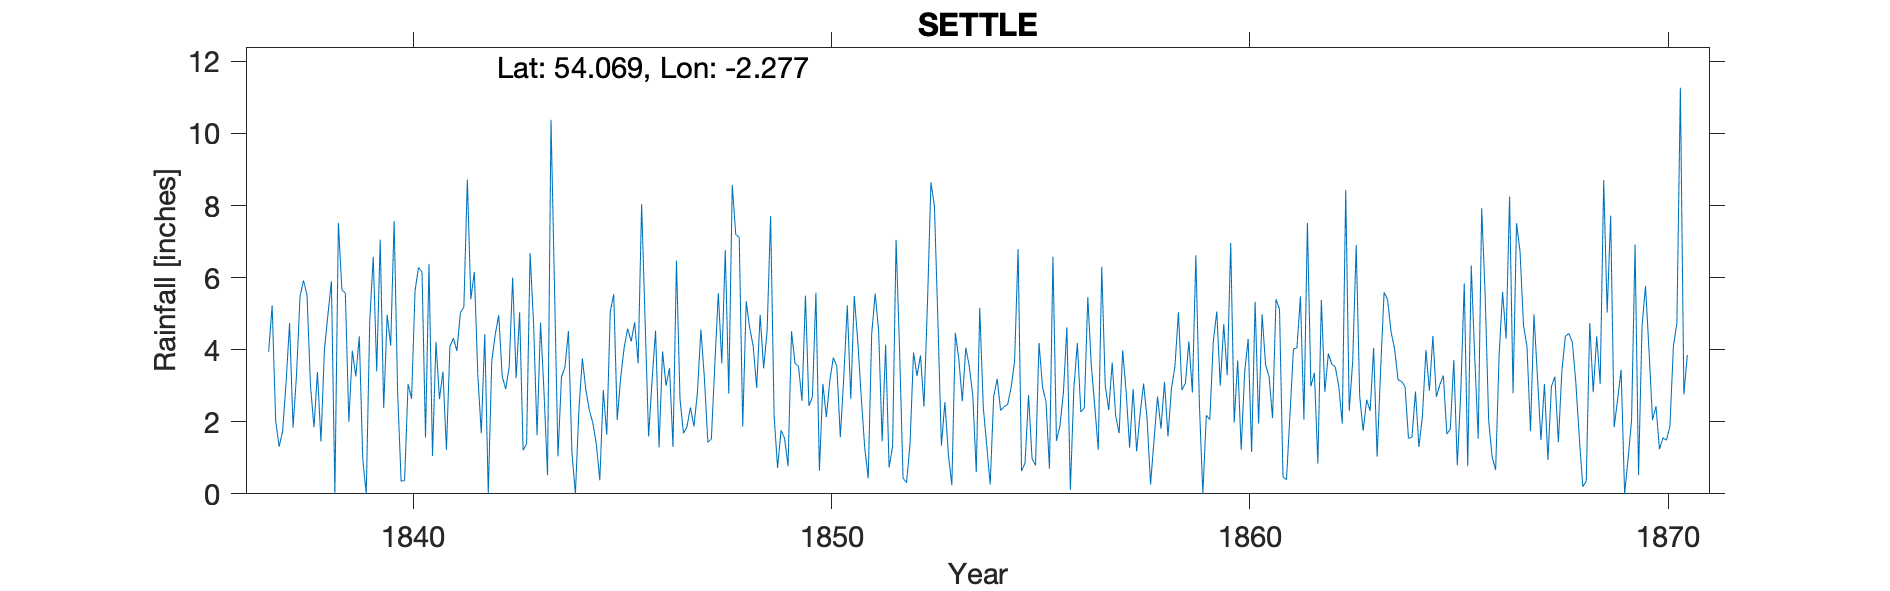

The table this chart was drawn from, first rows:
SETTLE, , , , , , , , , , , , , , , , , , , , , , , 
Grid ref, SD819637, Long, -2.277, Lat, 54.07, Elevation, 498, ft, , , , , , , , , , , , , , , 
Station no, , , , , , , , , , , , , , , , , , , , , , , 
, 1830, 1831, 1832, 1833, 1834, 1835, 1836, 1837, 1838, 1839, 1840, 1841, 1842, 1843, 1844, 1845, 1846, 1847, 1848, 1849, 1850, 1851, 1852
January, , , , , , , , 3.94, 3, 3.97, 7.57, 4.21, 3.31, 5.04, 3.24, 2.88, 4.78, 1.86, 2.78, 7.71, 2.69, 5.49, 7.05
February, , , , , , , , 5.23, 1.85, 3.26, 2.81, 2.63, 1.68, 1.21, 3.52, 1.64, 1.59, 2.4, 8.57, 2.19, 5.58, 4.24, 3.98
March, , , , , , , , 2.04, 3.38, 4.37, 0.35, 3.39, 4.43, 1.39, 4.52, 5.05, 3.16, 1.87, 7.2, 0.72, 0.64, 2.69, 0.43
April, , , , , , , , 1.31, 1.45, 0.96, 0.37, 1.22, 0, 6.68, 1.15, 5.54, 4.53, 2.8, 7.12, 1.76, 3.05, 1.28, 0.31
May, , , , , , , , 1.74, 4, 0, 3.05, 4.09, 3.68, 4.73, 0, 2.05, 1.29, 4.56, 1.87, 1.54, 2.13, 0.43, 1.39
June, , , , , , , , 3.09, 4.97, 4.8, 2.64, 4.32, 4.42, 1.63, 2.32, 3.24, 3.95, 3.22, 5.34, 0.77, 3.15, 4.44, 3.92
July, , , , , , , , 4.74, 5.9, 6.58, 5.64, 3.96, 4.96, 4.75, 3.76, 4.07, 3, 1.43, 4.6, 4.51, 3.78, 5.56, 3.27
August, , , , , , , , 1.84, 0, 3.4, 6.28, 5.03, 3.26, 2.82, 2.88, 4.58, 3.49, 1.52, 4.1, 3.62, 3.54, 4.5, 3.84
September, , , , , , , , 3.31, 7.52, 7.05, 6.15, 5.18, 2.91, 0.52, 2.32, 4.23, 1.3, 3.59, 2.94, 3.54, 1.57, 1.46, 2.42
October, , , , , , , , 5.48, 5.67, 2.38, 1.56, 8.72, 3.52, 10.38, 1.97, 4.76, 6.47, 5.57, 4.97, 2.58, 3.24, 4.14, 5.28
November, , , , , , , , 5.92, 5.57, 4.97, 6.38, 5.4, 6, 5.73, 1.38, 3.62, 2.64, 3.62, 3.48, 5.5, 5.23, 0.73, 8.64
December, , , , , , , , 5.52, 2, 4.11, 1.05, 6.16, 3.21, 1.04, 0.38, 8.04, 1.68, 6.76, 4.52, 2.44, 2.64, 1.32, 7.98
Total, , , , , , , , 44.16, 45.31, 45.85, 43.85, 54.31, 41.38, 45.92, 27.44, 49.7, 37.88, 39.2, 57.49, 36.88, 37.24, 36.28, 48.51
IDR 1840 Aug, , , , , , , , , , , , , , , , , , , , , , , 
IDR 1847 Jan, Mar, , , , , , , , , , , , , , , , , , , , , , , 
IDR 1852 Nov, Total, , , , , , , , , , , , , , , , , , , , , , , 
IDR 1856 Jul, , , , , , , , , , , , , , , , , , , , , , , 
